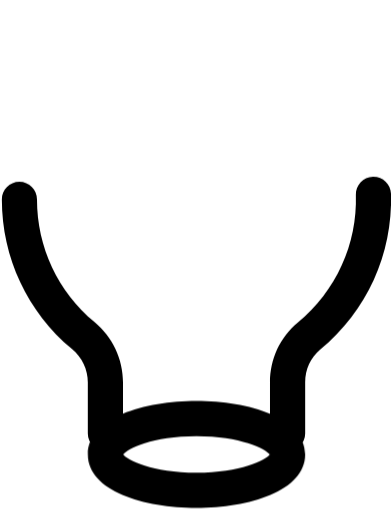
t = 0.00 s
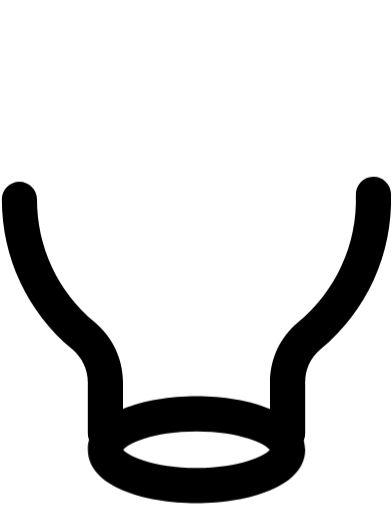
t = 0.50 s
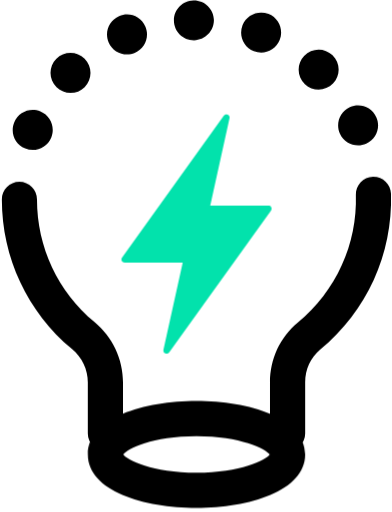
t = 1.00 s
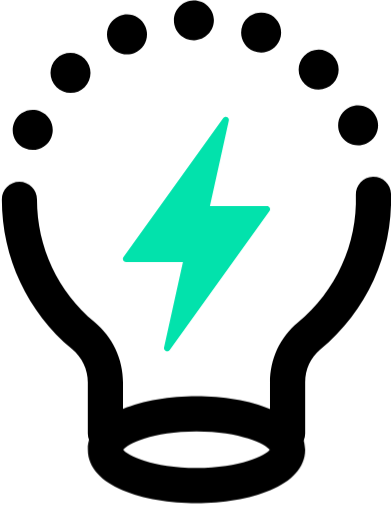
t = 1.50 s
t = 2.00 s: frame unchanged from t = 0.00 s, image omitted
t = 2.50 s: frame unchanged from t = 1.50 s, image omitted

The animated SVG that drew these frames (rendered in a browser with its animation timeline set to each time). Animation: 5 CSS @keyframes rules; one cycle of 3.00 s, repeats indefinitely.

<svg id="esd0jcte28hh1" xmlns="http://www.w3.org/2000/svg" xmlns:xlink="http://www.w3.org/1999/xlink" viewBox="0 0 164 214" shape-rendering="geometricPrecision" text-rendering="geometricPrecision"><style><![CDATA[#esd0jcte28hh2 {
           animation-name: esd0jcte28hh2__m, esd0jcte28hh2_c_o;
           animation-duration: 3000ms;
           animation-fill-mode: forwards;
           animation-timing-function: linear;
           animation-direction: normal;
           animation-iteration-count: infinite;  
        }@keyframes esd0jcte28hh2__m { 0% {d: path('M95.479400,47.982800C95.692700,48.142800,95.852700,48.338400,95.959400,48.587200C96.048300,48.836100,96.083900,49.102800,96.012700,49.351700L87.941600,85.867200L112.279000,85.867200C112.528000,85.867200,112.759000,85.938300,112.973000,86.062800C113.186000,86.187200,113.346000,86.382800,113.471000,86.596100C113.577000,86.809400,113.631000,87.058300,113.613000,87.307200C113.595000,87.556100,113.506000,87.787200,113.364000,87.982800L70.768300,147.325000C70.590500,147.574000,70.323900,147.752000,70.021600,147.823000C69.719400,147.894000,69.417200,147.876000,69.132700,147.752000C68.848300,147.627000,68.617200,147.414000,68.475000,147.147000C68.332700,146.881000,68.297200,146.561000,68.350500,146.276000L76.421600,109.743000L52.119400,109.743000C51.870500,109.743000,51.639400,109.672000,51.426100,109.547000C51.212800,109.423000,51.052800,109.245000,50.928300,109.014000C50.821600,108.801000,50.768300,108.552000,50.786100,108.303000C50.803900,108.054000,50.892800,107.823000,51.035000,107.627000L93.630500,48.302800C93.843800,48.018400,94.146100,47.822800,94.501600,47.769500C94.839400,47.698400,95.195000,47.769500,95.479400,47.982800Z');animation-timing-function: cubic-bezier(0.420000,0,0.580000,1)} 16.666667% {d: path('M87.479400,85.982800C87.692700,86.142800,87.852700,86.338400,87.959400,86.587200C88.048300,86.836100,88.083900,87.102800,88.012700,87.351700L87.941600,85.867200L112.279000,85.867200C112.528000,85.867200,112.759000,85.938300,112.973000,86.062800C113.186000,86.187200,113.346000,86.382800,113.471000,86.596100C113.577000,86.809400,113.631000,87.058300,113.613000,87.307200C113.595000,87.556100,113.506000,87.787200,113.364000,87.982800L70.768300,147.325000C70.590500,147.574000,70.323900,147.752000,70.021600,147.823000C69.719400,147.894000,69.417200,147.876000,69.132700,147.752000C68.848300,147.627000,68.617200,147.414000,68.475000,147.147000C68.332700,146.881000,68.297200,146.561000,68.350500,146.276000L76.421600,109.743000L78.119400,109.743000C77.870500,109.743000,77.639400,109.672000,77.426100,109.547000C77.212800,109.423000,77.052800,109.245000,76.928300,109.014000C76.821600,108.801000,76.768300,108.552000,76.786100,108.303000C76.803900,108.054000,76.892800,107.823000,77.035000,107.627000L85.630500,86.302800C85.843800,86.018400,86.146100,85.822800,86.501600,85.769500C86.839400,85.698400,87.195000,85.769500,87.479400,85.982800Z');animation-timing-function: cubic-bezier(0.420000,0,0.580000,1)} 20% {d: path('M69.079400,145.382800C69.292700,145.542800,69.452700,145.738400,69.559400,145.987200C69.648300,146.236100,69.683900,146.502800,69.612700,146.751700L67.941600,144.867200L71.279000,144.867200C71.528000,144.867200,71.759000,144.938300,71.973000,145.062800C72.186000,145.187200,72.346000,145.382800,72.471000,145.596100C72.577000,145.809400,72.631000,146.058300,72.613000,146.307200C72.595000,146.556100,72.506000,146.787200,72.364000,146.982800L70.768300,147.325000C70.590500,147.574000,70.323900,147.752000,70.021600,147.823000C69.719400,147.894000,69.417200,147.876000,69.132700,147.752000C68.848300,147.627000,68.617200,147.414000,68.475000,147.147000C68.332700,146.881000,68.297200,146.561000,68.350500,146.276000L66.421600,146.743000L67.919400,147.743000C67.670500,147.743000,67.439400,147.672000,67.226100,147.547000C67.012800,147.423000,66.852800,147.245000,66.728300,147.014000C66.621600,146.801000,66.568300,146.552000,66.586100,146.303000C66.603900,146.054000,66.692800,145.823000,66.835000,145.627000L67.230500,145.702800C67.443800,145.418400,67.746100,145.222800,68.101600,145.169500C68.439400,145.098400,68.795000,145.169500,69.079400,145.382800Z');animation-timing-function: cubic-bezier(0.420000,0,0.580000,1)} 23.333333% {d: path('M87.479400,85.982800C87.692700,86.142800,87.852700,86.338400,87.959400,86.587200C88.048300,86.836100,88.083900,87.102800,88.012700,87.351700L87.941600,85.867200L112.279000,85.867200C112.528000,85.867200,112.759000,85.938300,112.973000,86.062800C113.186000,86.187200,113.346000,86.382800,113.471000,86.596100C113.577000,86.809400,113.631000,87.058300,113.613000,87.307200C113.595000,87.556100,113.506000,87.787200,113.364000,87.982800L70.768300,147.325000C70.590500,147.574000,70.323900,147.752000,70.021600,147.823000C69.719400,147.894000,69.417200,147.876000,69.132700,147.752000C68.848300,147.627000,68.617200,147.414000,68.475000,147.147000C68.332700,146.881000,68.297200,146.561000,68.350500,146.276000L76.421600,109.743000L78.119400,109.743000C77.870500,109.743000,77.639400,109.672000,77.426100,109.547000C77.212800,109.423000,77.052800,109.245000,76.928300,109.014000C76.821600,108.801000,76.768300,108.552000,76.786100,108.303000C76.803900,108.054000,76.892800,107.823000,77.035000,107.627000L85.630500,86.302800C85.843800,86.018400,86.146100,85.822800,86.501600,85.769500C86.839400,85.698400,87.195000,85.769500,87.479400,85.982800Z');animation-timing-function: cubic-bezier(0.420000,0,0.580000,1)} 26.666667% {d: path('M95.479400,47.982800C95.692700,48.142800,95.852700,48.338400,95.959400,48.587200C96.048300,48.836100,96.083900,49.102800,96.012700,49.351700L87.941600,85.867200L112.279000,85.867200C112.528000,85.867200,112.759000,85.938300,112.973000,86.062800C113.186000,86.187200,113.346000,86.382800,113.471000,86.596100C113.577000,86.809400,113.631000,87.058300,113.613000,87.307200C113.595000,87.556100,113.506000,87.787200,113.364000,87.982800L70.768300,147.325000C70.590500,147.574000,70.323900,147.752000,70.021600,147.823000C69.719400,147.894000,69.417200,147.876000,69.132700,147.752000C68.848300,147.627000,68.617200,147.414000,68.475000,147.147000C68.332700,146.881000,68.297200,146.561000,68.350500,146.276000L76.421600,109.743000L52.119400,109.743000C51.870500,109.743000,51.639400,109.672000,51.426100,109.547000C51.212800,109.423000,51.052800,109.245000,50.928300,109.014000C50.821600,108.801000,50.768300,108.552000,50.786100,108.303000C50.803900,108.054000,50.892800,107.823000,51.035000,107.627000L93.630500,48.302800C93.843800,48.018400,94.146100,47.822800,94.501600,47.769500C94.839400,47.698400,95.195000,47.769500,95.479400,47.982800Z');animation-timing-function: cubic-bezier(0.420000,0,0.580000,1)} 33.333333% {d: path('M95.479400,47.982800C95.692700,48.142800,95.852700,48.338400,95.959400,48.587200C96.048300,48.836100,96.083900,49.102800,96.012700,49.351700L87.941600,85.867200L112.279000,85.867200C112.528000,85.867200,112.759000,85.938300,112.973000,86.062800C113.186000,86.187200,113.346000,86.382800,113.471000,86.596100C113.577000,86.809400,113.631000,87.058300,113.613000,87.307200C113.595000,87.556100,113.506000,87.787200,113.364000,87.982800L70.768300,147.325000C70.590500,147.574000,70.323900,147.752000,70.021600,147.823000C69.719400,147.894000,69.417200,147.876000,69.132700,147.752000C68.848300,147.627000,68.617200,147.414000,68.475000,147.147000C68.332700,146.881000,68.297200,146.561000,68.350500,146.276000L76.421600,109.743000L52.119400,109.743000C51.870500,109.743000,51.639400,109.672000,51.426100,109.547000C51.212800,109.423000,51.052800,109.245000,50.928300,109.014000C50.821600,108.801000,50.768300,108.552000,50.786100,108.303000C50.803900,108.054000,50.892800,107.823000,51.035000,107.627000L93.630500,48.302800C93.843800,48.018400,94.146100,47.822800,94.501600,47.769500C94.839400,47.698400,95.195000,47.769500,95.479400,47.982800Z');animation-timing-function: cubic-bezier(0.420000,0,0.580000,1)} 60% {d: path('M95.479400,47.982800C95.692700,48.142800,95.852700,48.338400,95.959400,48.587200C96.048300,48.836100,96.083900,49.102800,96.012700,49.351700L87.941600,85.867200L112.279000,85.867200C112.528000,85.867200,112.759000,85.938300,112.973000,86.062800C113.186000,86.187200,113.346000,86.382800,113.471000,86.596100C113.577000,86.809400,113.631000,87.058300,113.613000,87.307200C113.595000,87.556100,113.506000,87.787200,113.364000,87.982800L70.768300,147.325000C70.590500,147.574000,70.323900,147.752000,70.021600,147.823000C69.719400,147.894000,69.417200,147.876000,69.132700,147.752000C68.848300,147.627000,68.617200,147.414000,68.475000,147.147000C68.332700,146.881000,68.297200,146.561000,68.350500,146.276000L76.421600,109.743000L52.119400,109.743000C51.870500,109.743000,51.639400,109.672000,51.426100,109.547000C51.212800,109.423000,51.052800,109.245000,50.928300,109.014000C50.821600,108.801000,50.768300,108.552000,50.786100,108.303000C50.803900,108.054000,50.892800,107.823000,51.035000,107.627000L93.630500,48.302800C93.843800,48.018400,94.146100,47.822800,94.501600,47.769500C94.839400,47.698400,95.195000,47.769500,95.479400,47.982800Z');animation-timing-function: cubic-bezier(0.420000,0,0.580000,1)} 66.666667% {d: path('M87.479400,85.982800C87.692700,86.142800,87.852700,86.338400,87.959400,86.587200C88.048300,86.836100,88.083900,87.102800,88.012700,87.351700L87.941600,85.867200L112.279000,85.867200C112.528000,85.867200,112.759000,85.938300,112.973000,86.062800C113.186000,86.187200,113.346000,86.382800,113.471000,86.596100C113.577000,86.809400,113.631000,87.058300,113.613000,87.307200C113.595000,87.556100,113.506000,87.787200,113.364000,87.982800L70.768300,147.325000C70.590500,147.574000,70.323900,147.752000,70.021600,147.823000C69.719400,147.894000,69.417200,147.876000,69.132700,147.752000C68.848300,147.627000,68.617200,147.414000,68.475000,147.147000C68.332700,146.881000,68.297200,146.561000,68.350500,146.276000L76.421600,109.743000L78.119400,109.743000C77.870500,109.743000,77.639400,109.672000,77.426100,109.547000C77.212800,109.423000,77.052800,109.245000,76.928300,109.014000C76.821600,108.801000,76.768300,108.552000,76.786100,108.303000C76.803900,108.054000,76.892800,107.823000,77.035000,107.627000L85.630500,86.302800C85.843800,86.018400,86.146100,85.822800,86.501600,85.769500C86.839400,85.698400,87.195000,85.769500,87.479400,85.982800Z');animation-timing-function: cubic-bezier(0.420000,0,0.580000,1)} 70% {d: path('M69.079400,145.382800C69.292700,145.542800,69.452700,145.738400,69.559400,145.987200C69.648300,146.236100,69.683900,146.502800,69.612700,146.751700L67.941600,144.867200L71.279000,144.867200C71.528000,144.867200,71.759000,144.938300,71.973000,145.062800C72.186000,145.187200,72.346000,145.382800,72.471000,145.596100C72.577000,145.809400,72.631000,146.058300,72.613000,146.307200C72.595000,146.556100,72.506000,146.787200,72.364000,146.982800L70.768300,147.325000C70.590500,147.574000,70.323900,147.752000,70.021600,147.823000C69.719400,147.894000,69.417200,147.876000,69.132700,147.752000C68.848300,147.627000,68.617200,147.414000,68.475000,147.147000C68.332700,146.881000,68.297200,146.561000,68.350500,146.276000L66.421600,146.743000L67.919400,147.743000C67.670500,147.743000,67.439400,147.672000,67.226100,147.547000C67.012800,147.423000,66.852800,147.245000,66.728300,147.014000C66.621600,146.801000,66.568300,146.552000,66.586100,146.303000C66.603900,146.054000,66.692800,145.823000,66.835000,145.627000L67.230500,145.702800C67.443800,145.418400,67.746100,145.222800,68.101600,145.169500C68.439400,145.098400,68.795000,145.169500,69.079400,145.382800Z');animation-timing-function: cubic-bezier(0.420000,0,0.580000,1)} 73.333333% {d: path('M87.479400,85.982800C87.692700,86.142800,87.852700,86.338400,87.959400,86.587200C88.048300,86.836100,88.083900,87.102800,88.012700,87.351700L87.941600,85.867200L112.279000,85.867200C112.528000,85.867200,112.759000,85.938300,112.973000,86.062800C113.186000,86.187200,113.346000,86.382800,113.471000,86.596100C113.577000,86.809400,113.631000,87.058300,113.613000,87.307200C113.595000,87.556100,113.506000,87.787200,113.364000,87.982800L70.768300,147.325000C70.590500,147.574000,70.323900,147.752000,70.021600,147.823000C69.719400,147.894000,69.417200,147.876000,69.132700,147.752000C68.848300,147.627000,68.617200,147.414000,68.475000,147.147000C68.332700,146.881000,68.297200,146.561000,68.350500,146.276000L76.421600,109.743000L78.119400,109.743000C77.870500,109.743000,77.639400,109.672000,77.426100,109.547000C77.212800,109.423000,77.052800,109.245000,76.928300,109.014000C76.821600,108.801000,76.768300,108.552000,76.786100,108.303000C76.803900,108.054000,76.892800,107.823000,77.035000,107.627000L85.630500,86.302800C85.843800,86.018400,86.146100,85.822800,86.501600,85.769500C86.839400,85.698400,87.195000,85.769500,87.479400,85.982800Z');animation-timing-function: cubic-bezier(0.420000,0,0.580000,1)} 76.666667% {d: path('M95.479400,47.982800C95.692700,48.142800,95.852700,48.338400,95.959400,48.587200C96.048300,48.836100,96.083900,49.102800,96.012700,49.351700L87.941600,85.867200L112.279000,85.867200C112.528000,85.867200,112.759000,85.938300,112.973000,86.062800C113.186000,86.187200,113.346000,86.382800,113.471000,86.596100C113.577000,86.809400,113.631000,87.058300,113.613000,87.307200C113.595000,87.556100,113.506000,87.787200,113.364000,87.982800L70.768300,147.325000C70.590500,147.574000,70.323900,147.752000,70.021600,147.823000C69.719400,147.894000,69.417200,147.876000,69.132700,147.752000C68.848300,147.627000,68.617200,147.414000,68.475000,147.147000C68.332700,146.881000,68.297200,146.561000,68.350500,146.276000L76.421600,109.743000L52.119400,109.743000C51.870500,109.743000,51.639400,109.672000,51.426100,109.547000C51.212800,109.423000,51.052800,109.245000,50.928300,109.014000C50.821600,108.801000,50.768300,108.552000,50.786100,108.303000C50.803900,108.054000,50.892800,107.823000,51.035000,107.627000L93.630500,48.302800C93.843800,48.018400,94.146100,47.822800,94.501600,47.769500C94.839400,47.698400,95.195000,47.769500,95.479400,47.982800Z');animation-timing-function: cubic-bezier(0.420000,0,0.580000,1)} 100% {d: path('M95.479400,47.982800C95.692700,48.142800,95.852700,48.338400,95.959400,48.587200C96.048300,48.836100,96.083900,49.102800,96.012700,49.351700L87.941600,85.867200L112.279000,85.867200C112.528000,85.867200,112.759000,85.938300,112.973000,86.062800C113.186000,86.187200,113.346000,86.382800,113.471000,86.596100C113.577000,86.809400,113.631000,87.058300,113.613000,87.307200C113.595000,87.556100,113.506000,87.787200,113.364000,87.982800L70.768300,147.325000C70.590500,147.574000,70.323900,147.752000,70.021600,147.823000C69.719400,147.894000,69.417200,147.876000,69.132700,147.752000C68.848300,147.627000,68.617200,147.414000,68.475000,147.147000C68.332700,146.881000,68.297200,146.561000,68.350500,146.276000L76.421600,109.743000L52.119400,109.743000C51.870500,109.743000,51.639400,109.672000,51.426100,109.547000C51.212800,109.423000,51.052800,109.245000,50.928300,109.014000C50.821600,108.801000,50.768300,108.552000,50.786100,108.303000C50.803900,108.054000,50.892800,107.823000,51.035000,107.627000L93.630500,48.302800C93.843800,48.018400,94.146100,47.822800,94.501600,47.769500C94.839400,47.698400,95.195000,47.769500,95.479400,47.982800Z')} }@keyframes esd0jcte28hh2_c_o { 0% {opacity: 0} 16.666667% {opacity: 0} 20% {opacity: 1} 63.333333% {opacity: 1} 66.666667% {opacity: 0} 70% {opacity: 1} 83.333333% {opacity: 1} 93.333333% {opacity: 1} 96.666667% {opacity: 0} 100% {opacity: 0} }#esd0jcte28hh2_ts {animation: esd0jcte28hh2_ts__ts 3000ms linear infinite normal forwards}@keyframes esd0jcte28hh2_ts__ts { 0% {transform: translate(82.199570px,97.803646px) scale(1,1)} 3.333333% {transform: translate(82.199570px,97.803646px) scale(0.980000,0.980000)} 6.666667% {transform: translate(82.199570px,97.803646px) scale(1,1)} 10% {transform: translate(82.199570px,97.803646px) scale(0.980000,0.980000)} 13.333333% {transform: translate(82.199570px,97.803646px) scale(1,1)} 16.666667% {transform: translate(82.199570px,97.803646px) scale(0.980000,0.980000)} 20% {transform: translate(82.199570px,97.803646px) scale(1,1)} 23.333333% {transform: translate(82.199570px,97.803646px) scale(0.980000,0.980000)} 26.666667% {transform: translate(82.199570px,97.803646px) scale(1,1)} 30% {transform: translate(82.199570px,97.803646px) scale(0.980000,0.980000)} 33.333333% {transform: translate(82.199570px,97.803646px) scale(1,1)} 36.666667% {transform: translate(82.199570px,97.803646px) scale(0.980000,0.980000)} 40% {transform: translate(82.199570px,97.803646px) scale(1,1)} 43.333333% {transform: translate(82.199570px,97.803646px) scale(0.980000,0.980000)} 46.666667% {transform: translate(82.199570px,97.803646px) scale(1,1)} 50% {transform: translate(82.199570px,97.803646px) scale(0.980000,0.980000)} 53.333333% {transform: translate(82.199570px,97.803646px) scale(1,1)} 56.666667% {transform: translate(82.199570px,97.803646px) scale(0.980000,0.980000)} 60% {transform: translate(82.199570px,97.803646px) scale(1,1)} 63.333333% {transform: translate(82.199570px,97.803646px) scale(0.980000,0.980000)} 66.666667% {transform: translate(82.199570px,97.803646px) scale(1,1)} 70% {transform: translate(82.199570px,97.803646px) scale(0.980000,0.980000)} 73.333333% {transform: translate(82.199570px,97.803646px) scale(1,1)} 76.666667% {transform: translate(82.199570px,97.803646px) scale(0.980000,0.980000)} 80% {transform: translate(82.199570px,97.803646px) scale(1,1)} 83.333333% {transform: translate(82.199570px,97.803646px) scale(0.980000,0.980000)} 86.666667% {transform: translate(82.199570px,97.803646px) scale(1,1)} 90% {transform: translate(82.199570px,97.803646px) scale(0.980000,0.980000)} 93.333333% {transform: translate(82.199570px,97.803646px) scale(1,1)} 96.666667% {transform: translate(82.199570px,97.803646px) scale(0.980000,0.980000)} 100% {transform: translate(82.199570px,97.803646px) scale(1,1)} }#esd0jcte28hh5 {animation: esd0jcte28hh5_c_o 3000ms linear infinite normal forwards}@keyframes esd0jcte28hh5_c_o { 0% {opacity: 0} 26.666667% {opacity: 0} 30% {opacity: 1} 63.333333% {opacity: 1} 66.666667% {opacity: 0} 70% {opacity: 0} 73.333333% {opacity: 1} 96.666667% {opacity: 1} 100% {opacity: 0} }#esd0jcte28hh6_to {animation: esd0jcte28hh6_to__to 3000ms linear infinite normal forwards}@keyframes esd0jcte28hh6_to__to { 0% {transform: translate(82.220000px,190px);animation-timing-function: cubic-bezier(0.420000,0,0.580000,1)} 16.666667% {transform: translate(82.220000px,188px);animation-timing-function: cubic-bezier(0.420000,0,0.580000,1)} 33.333333% {transform: translate(82.220000px,190px);animation-timing-function: cubic-bezier(0.420000,0,0.580000,1)} 50% {transform: translate(82.220000px,188px);animation-timing-function: cubic-bezier(0.420000,0,0.580000,1)} 66.666667% {transform: translate(82.220000px,190px);animation-timing-function: cubic-bezier(0.420000,0,0.580000,1)} 83.333333% {transform: translate(82.220000px,188px);animation-timing-function: cubic-bezier(0.420000,0,0.580000,1)} 100% {transform: translate(82.220000px,190px)} }]]></style><g id="esd0jcte28hh2_ts" transform="translate(82.199570,97.803646) scale(1,1)"><path id="esd0jcte28hh2" d="M95.479400,47.982800C95.692700,48.142800,95.852700,48.338400,95.959400,48.587200C96.048300,48.836100,96.083900,49.102800,96.012700,49.351700L87.941600,85.867200L112.279000,85.867200C112.528000,85.867200,112.759000,85.938300,112.973000,86.062800C113.186000,86.187200,113.346000,86.382800,113.471000,86.596100C113.577000,86.809400,113.631000,87.058300,113.613000,87.307200C113.595000,87.556100,113.506000,87.787200,113.364000,87.982800L70.768300,147.325000C70.590500,147.574000,70.323900,147.752000,70.021600,147.823000C69.719400,147.894000,69.417200,147.876000,69.132700,147.752000C68.848300,147.627000,68.617200,147.414000,68.475000,147.147000C68.332700,146.881000,68.297200,146.561000,68.350500,146.276000L76.421600,109.743000L52.119400,109.743000C51.870500,109.743000,51.639400,109.672000,51.426100,109.547000C51.212800,109.423000,51.052800,109.245000,50.928300,109.014000C50.821600,108.801000,50.768300,108.552000,50.786100,108.303000C50.803900,108.054000,50.892800,107.823000,51.035000,107.627000L93.630500,48.302800C93.843800,48.018400,94.146100,47.822800,94.501600,47.769500C94.839400,47.698400,95.195000,47.769500,95.479400,47.982800Z" transform="translate(-82.199570,-97.803646)" opacity="0" clip-rule="evenodd" fill="rgb(2,226,172)" fill-rule="evenodd" stroke="none" stroke-width="1"/></g><path id="esd0jcte28hh3" d="M163.586000,80.942800C163.462000,76.836100,160.084000,73.689400,156.031000,73.796100C151.977000,73.920500,148.777000,77.298300,148.884000,81.351600C149.488000,102.098000,140.635000,121.583000,124.617000,134.792000C117.204000,140.907000,112.955000,150.027000,112.955000,159.841000L112.955000,181.298000C112.955000,185.352000,116.262000,188.658000,120.315000,188.658000C124.368000,188.658000,127.675000,185.352000,127.675000,181.298000L127.675000,159.841000C127.675000,154.454000,129.968000,149.458000,133.986000,146.152000C153.506000,130.045000,164.297000,106.258000,163.586000,80.942800Z" fill="rgb(0,0,0)" stroke="none" stroke-width="1"/><path id="esd0jcte28hh4" d="M39.532900,134.596000C24.244000,121.867000,15.479600,103.183000,15.479600,83.307300C15.479600,79.253900,12.172900,75.947300,8.119560,75.947300C4.066230,75.947300,0.777344,79.271700,0.777344,83.325000C0.777344,107.574000,11.479600,130.383000,30.128400,145.903000C34.324000,149.405000,36.741800,154.489000,36.741800,159.841000L36.741800,181.298000C36.741800,185.352000,40.048400,188.658000,44.101800,188.658000C48.155100,188.658000,51.461800,185.352000,51.461800,181.298000L51.461800,159.841000C51.444000,150.098000,47.106200,140.907000,39.532900,134.596000Z" fill="rgb(0,0,0)" stroke="none" stroke-width="1"/><path id="esd0jcte28hh5" d="M10.483800,61.991700C6.199330,60.249400,4.154890,55.360500,5.932660,51.076100C7.692660,46.791700,12.581600,44.765000,16.848200,46.525000C21.132700,48.267200,23.177100,53.156100,21.417100,57.440500C20.083800,60.676100,16.954900,62.631700,13.666000,62.631700C12.617100,62.631700,11.532700,62.418300,10.483800,61.991700ZM142.182000,55.805000C140.279000,51.591700,142.164000,46.631700,146.359000,44.747200C150.573000,42.845000,155.550000,44.729400,157.435000,48.942800C159.319000,53.156100,157.453000,58.116100,153.239000,60.000500C152.119000,60.498300,150.946000,60.747200,149.808000,60.747200C146.626000,60.747200,143.586000,58.898300,142.182000,55.805000ZM23.603800,36.373900C20.314900,33.120600,20.279300,27.822800,23.514900,24.533900L23.514900,24.551700C26.768200,21.262800,32.066000,21.227200,35.354900,24.462800C38.643800,27.716100,38.679300,33.013900,35.426000,36.302800C33.790400,37.956100,31.639300,38.791700,29.470400,38.773900C27.354900,38.773900,25.221500,37.973900,23.603800,36.373900ZM127.497000,35.040600C124.173000,31.840600,124.048000,26.542800,127.248000,23.218300C130.448000,19.876100,135.746000,19.769500,139.070000,22.969500C142.413000,26.151700,142.537000,31.449400,139.337000,34.791700C137.684000,36.498300,135.497000,37.351700,133.293000,37.351700C131.213000,37.351700,129.133000,36.587200,127.497000,35.040600ZM45.417100,17.582800C43.621500,13.316100,45.577100,8.409460,49.826000,6.596130C54.092700,4.782790,58.999300,6.738350,60.812600,11.005000C62.626000,15.236100,60.652600,20.178300,56.403800,21.973900C56.403800,21.973900,56.403800,21.973900,56.403800,21.991700C55.319300,22.436100,54.234900,22.667200,53.132700,22.667200C49.879300,22.667200,46.768200,20.765000,45.417100,17.582800ZM106.146000,21.298300C101.844000,19.591700,99.746000,14.738300,101.453000,10.418300C103.159000,6.116130,108.013000,4.036130,112.315000,5.725010C116.617000,7.431680,118.715000,12.302800,117.008000,16.587200C115.710000,19.876100,112.564000,21.885000,109.239000,21.885000C108.208000,21.885000,107.159000,21.689500,106.146000,21.298300ZM72.741500,8.498350C72.670400,3.876130,76.368200,0.071683,80.972600,0.000572C85.577100,-0.052761,89.399300,3.627240,89.470400,8.249460C89.523700,12.853900,85.826000,16.676100,81.221500,16.729500C81.186000,16.729500,81.150400,16.729500,81.097100,16.729500C76.528200,16.729500,72.794900,13.067200,72.741500,8.498350Z" opacity="0" fill="rgb(0,0,0)" stroke="none" stroke-width="1"/><g id="esd0jcte28hh6_to" transform="translate(82.220000,190)"><path id="esd0jcte28hh6" d="M82.199500,168.587000C60.315000,168.587000,36.741700,175.592000,36.741700,190.952000C36.741700,206.312000,60.297200,213.334000,82.199500,213.334000C104.102000,213.334000,127.657000,206.329000,127.657000,190.969000C127.657000,175.609000,104.084000,168.587000,82.199500,168.587000ZM82.199500,183.307000C100.493000,183.307000,111.213000,188.623000,112.831000,190.969000C111.213000,193.316000,100.493000,198.632000,82.199500,198.632000C63.906100,198.632000,53.186100,193.316000,51.568400,190.969000C53.186100,188.605000,63.906100,183.307000,82.199500,183.307000Z" transform="translate(-82.199348,-190.960503)" fill="rgb(0,0,0)" stroke="none" stroke-width="1"/></g></svg>